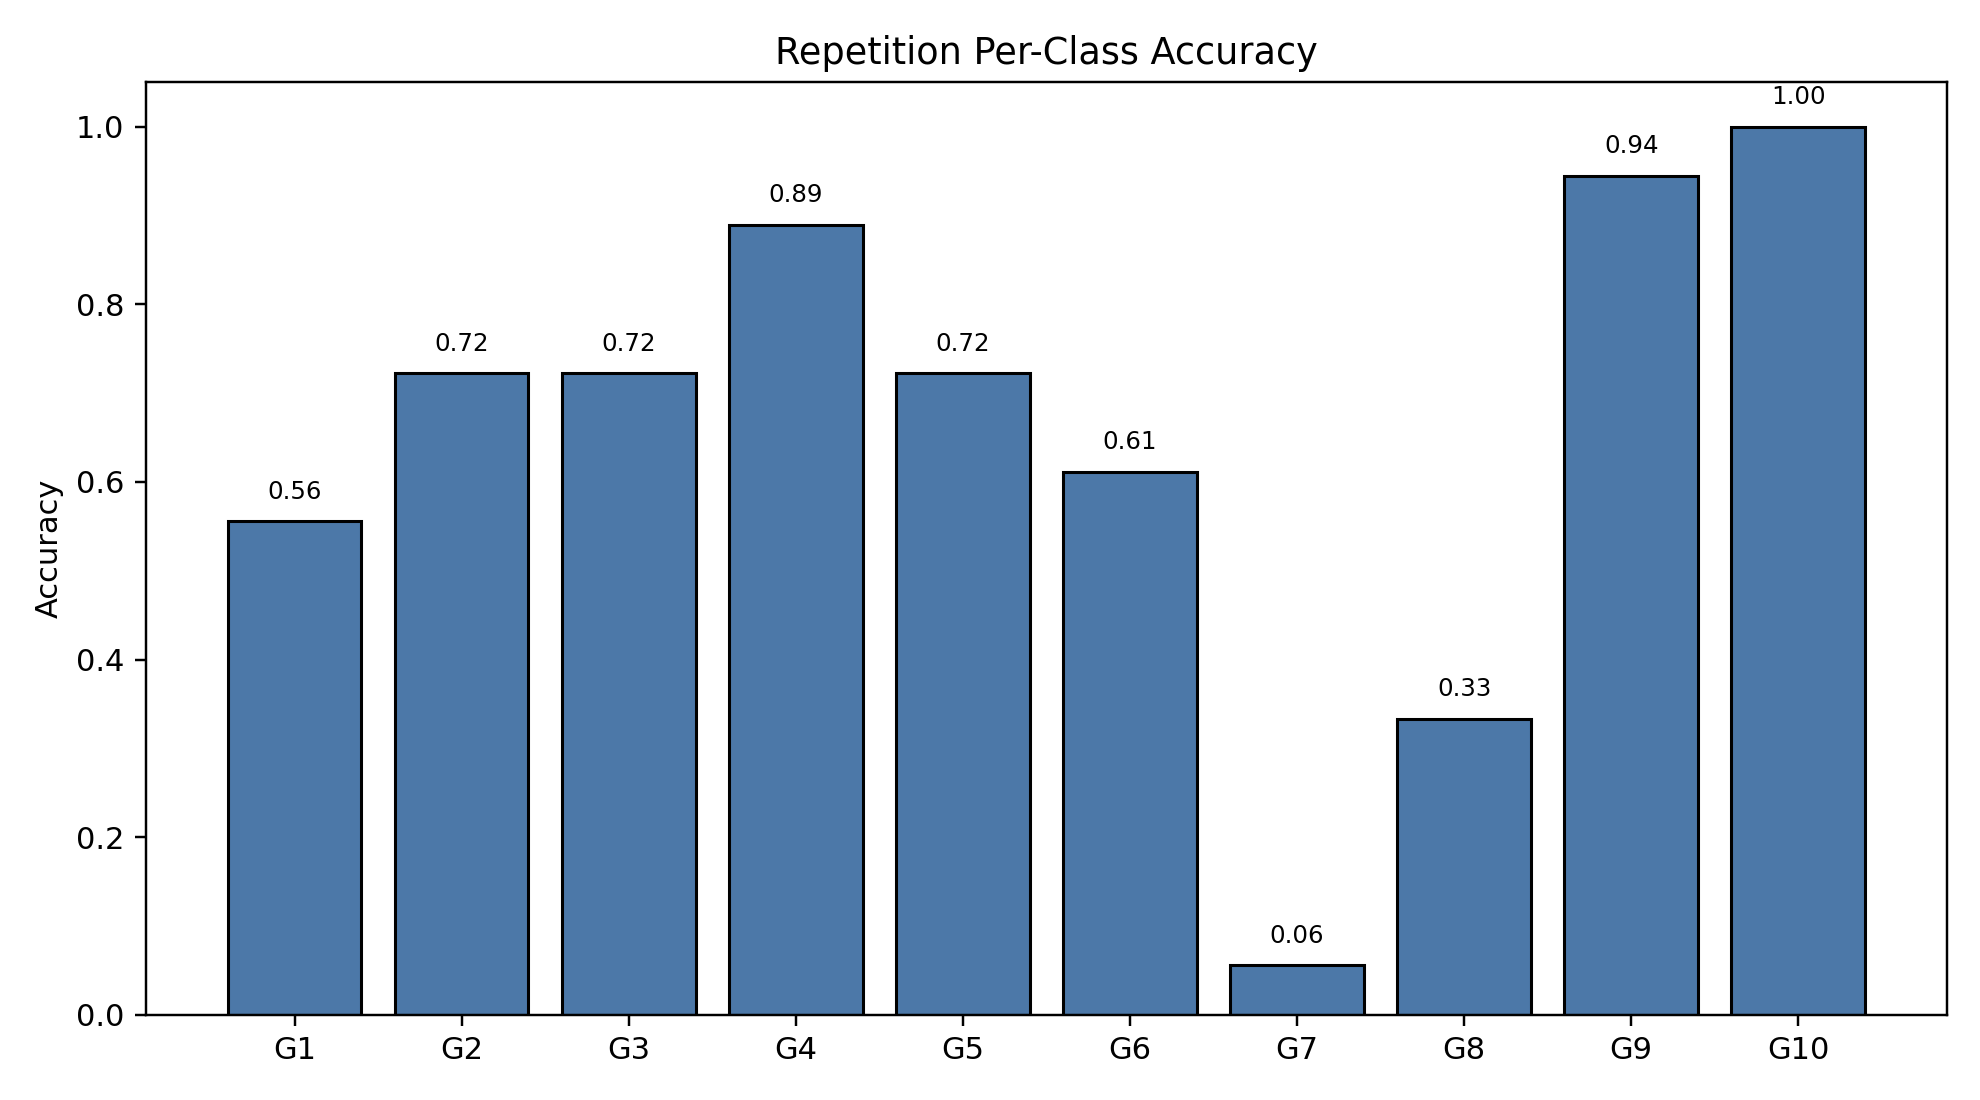

Source data for this figure (header and first rows):
class_index, gesture_id, support, correct, accuracy
0, 1, 18, 10, 0.5556
1, 2, 18, 13, 0.7222
2, 3, 18, 13, 0.7222
3, 4, 18, 16, 0.8889
4, 5, 18, 13, 0.7222
5, 6, 18, 11, 0.6111
6, 7, 18, 1, 0.05556
7, 8, 18, 6, 0.3333
8, 9, 18, 17, 0.9444
9, 10, 18, 18, 1.0
